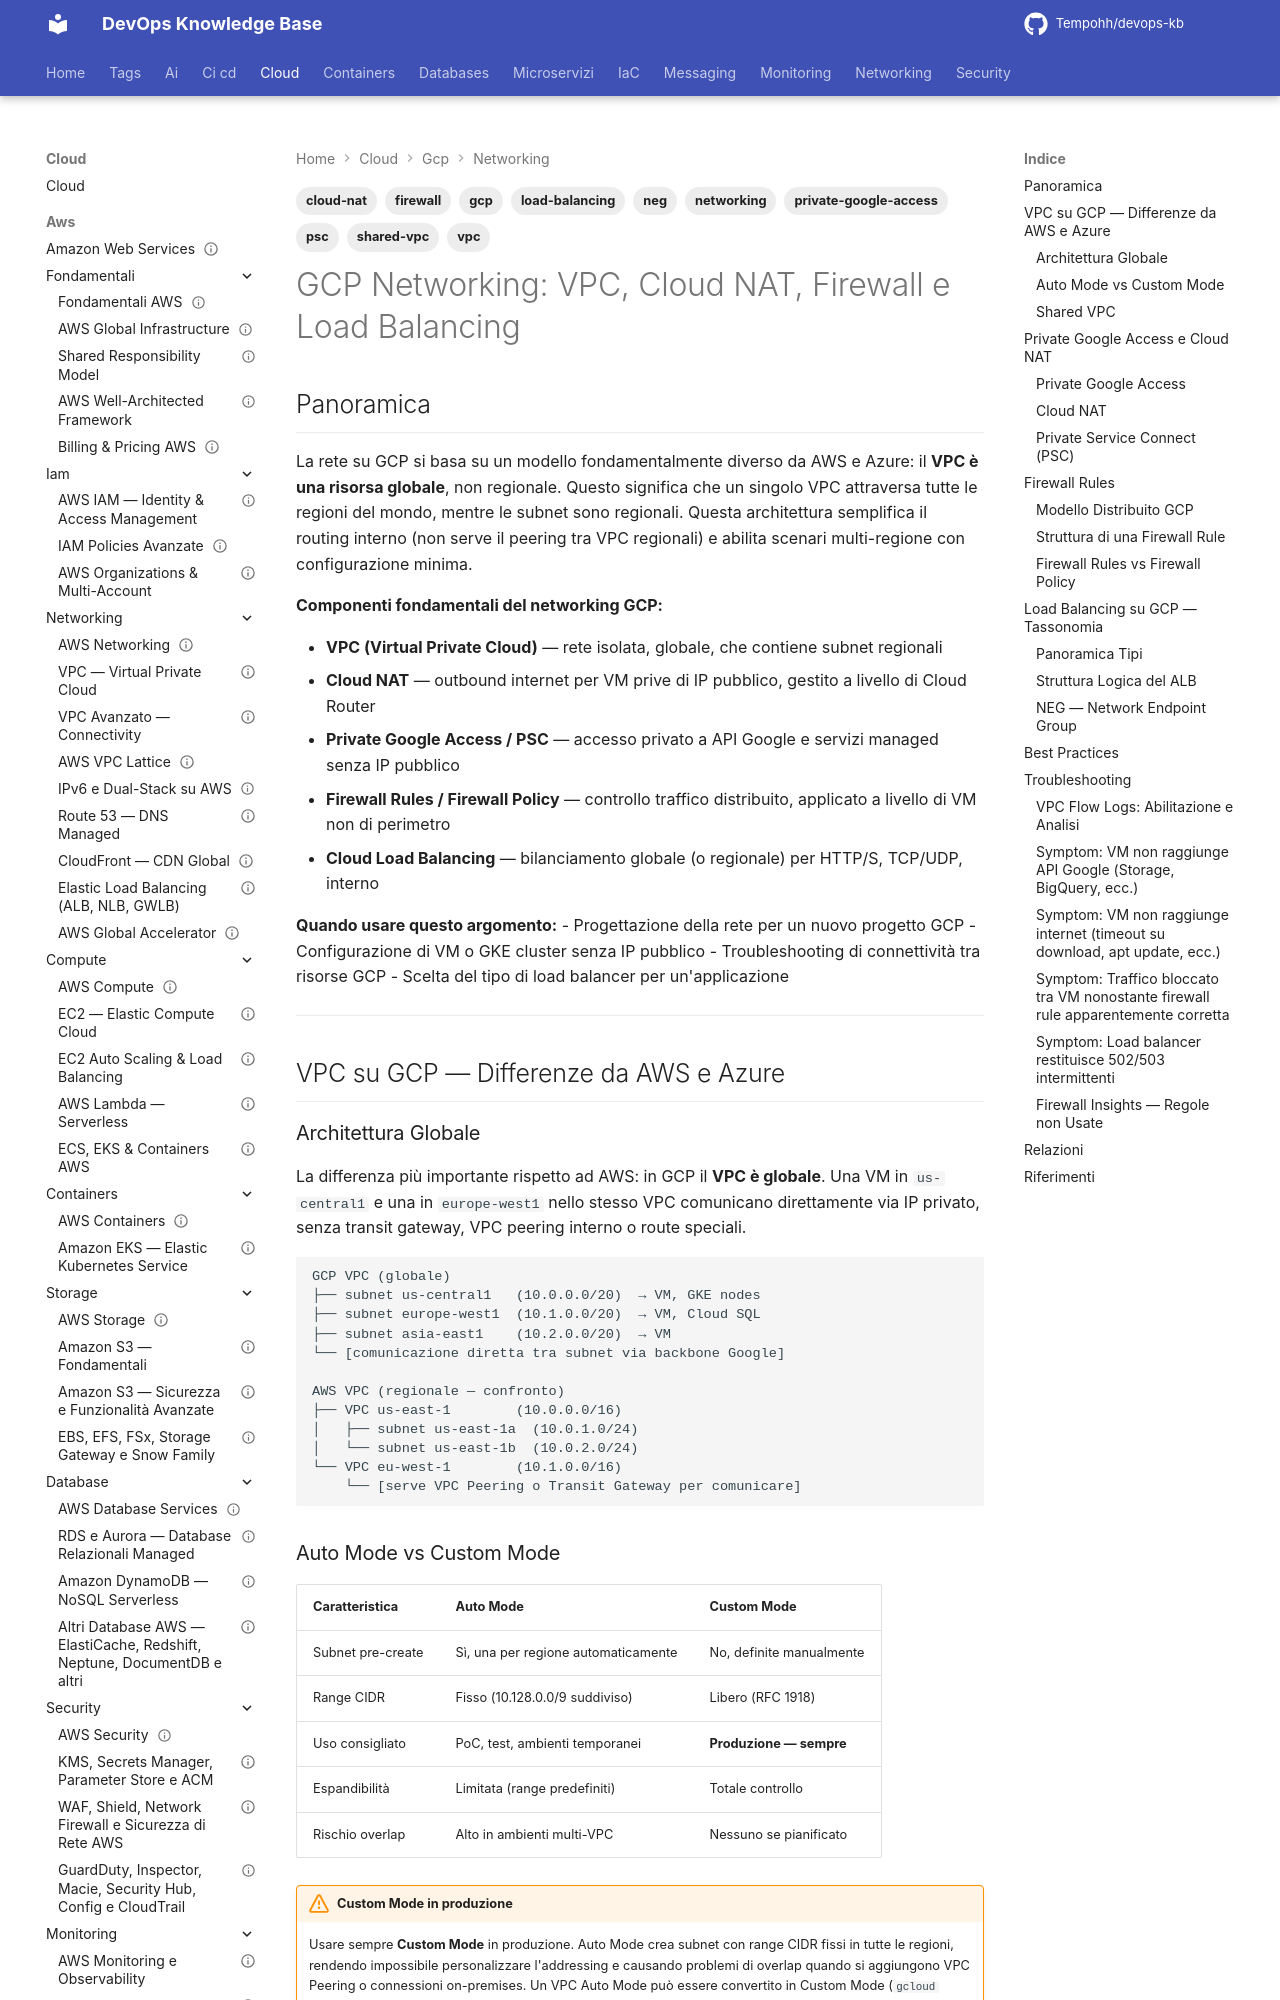

repository: Tempohh/devops-kb · page: cloud/gcp/networking/vpc/index.html · generator: mkdocs

---
title: "GCP Networking: VPC, Cloud NAT, Firewall e Load Balancing"
slug: vpc
category: cloud/gcp/networking
tags: [gcp, vpc, networking, cloud-nat, firewall, load-balancing, shared-vpc, private-google-access, psc, neg]
search_keywords: [GCP VPC, Virtual Private Cloud GCP, VPC globale Google, subnet GCP, Shared VPC, VPC Peering GCP, Custom mode VPC, Auto mode VPC, Cloud NAT, Private Google Access, PSC, Private Service Connect, firewall GCP, firewall distribuito GCP, firewall rules GCP, firewall policy, Cloud Load Balancing, Application Load Balancer GCP, Network Load Balancer GCP, Internal Load Balancer GCP, NEG, Network Endpoint Group, VPC Flow Logs, Connectivity Tests, gcloud compute networks, gcloud compute firewall-rules, gcloud compute routers, Cloud Router, Cloud NAT setup, Backend Service, Health Check, URL Map, GKE ingress GCP, GCE ingress, Cloud Armor, RFC 1918, CIDR GCP, subnetting GCP, rete GCP, networking GCP fondamentali]
parent: cloud/gcp/networking/_index
related: [networking/fondamentali/indirizzi-ip-subnetting, networking/load-balancing/layer4-vs-layer7, networking/sicurezza/firewall-waf, cloud/gcp/containers/gke, networking/fondamentali/nat]
official_docs: https://cloud.google.com/vpc/docs
status: reviewed
difficulty: intermediate
last_updated: 2026-10-04
last_verified: 2026-10-04
---

# GCP Networking: VPC, Cloud NAT, Firewall e Load Balancing

## Panoramica

La rete su GCP si basa su un modello fondamentalmente diverso da AWS e Azure: il **VPC è una risorsa globale**, non regionale. Questo significa che un singolo VPC attraversa tutte le regioni del mondo, mentre le subnet sono regionali. Questa architettura semplifica il routing interno (non serve il peering tra VPC regionali) e abilita scenari multi-regione con configurazione minima.

**Componenti fondamentali del networking GCP:**

- **VPC (Virtual Private Cloud)** — rete isolata, globale, che contiene subnet regionali
- **Cloud NAT** — outbound internet per VM prive di IP pubblico, gestito a livello di Cloud Router
- **Private Google Access / PSC** — accesso privato a API Google e servizi managed senza IP pubblico
- **Firewall Rules / Firewall Policy** — controllo traffico distribuito, applicato a livello di VM non di perimetro
- **Cloud Load Balancing** — bilanciamento globale (o regionale) per HTTP/S, TCP/UDP, interno

**Quando usare questo argomento:**
- Progettazione della rete per un nuovo progetto GCP
- Configurazione di VM o GKE cluster senza IP pubblico
- Troubleshooting di connettività tra risorse GCP
- Scelta del tipo di load balancer per un'applicazione

---

## VPC su GCP — Differenze da AWS e Azure

### Architettura Globale

La differenza più importante rispetto ad AWS: in GCP il **VPC è globale**. Una VM in `us-central1` e una in `europe-west1` nello stesso VPC comunicano direttamente via IP privato, senza transit gateway, VPC peering interno o route speciali.

```
GCP VPC (globale)
├── subnet us-central1   (10.0.0.0/20)  → VM, GKE nodes
├── subnet europe-west1  (10.1.0.0/20)  → VM, Cloud SQL
├── subnet asia-east1    (10.2.0.0/20)  → VM
└── [comunicazione diretta tra subnet via backbone Google]

AWS VPC (regionale — confronto)
├── VPC us-east-1        (10.0.0.0/16)
│   ├── subnet us-east-1a  (10.0.1.0/24)
│   └── subnet us-east-1b  (10.0.2.0/24)
└── VPC eu-west-1        (10.1.0.0/16)
    └── [serve VPC Peering o Transit Gateway per comunicare]
```
